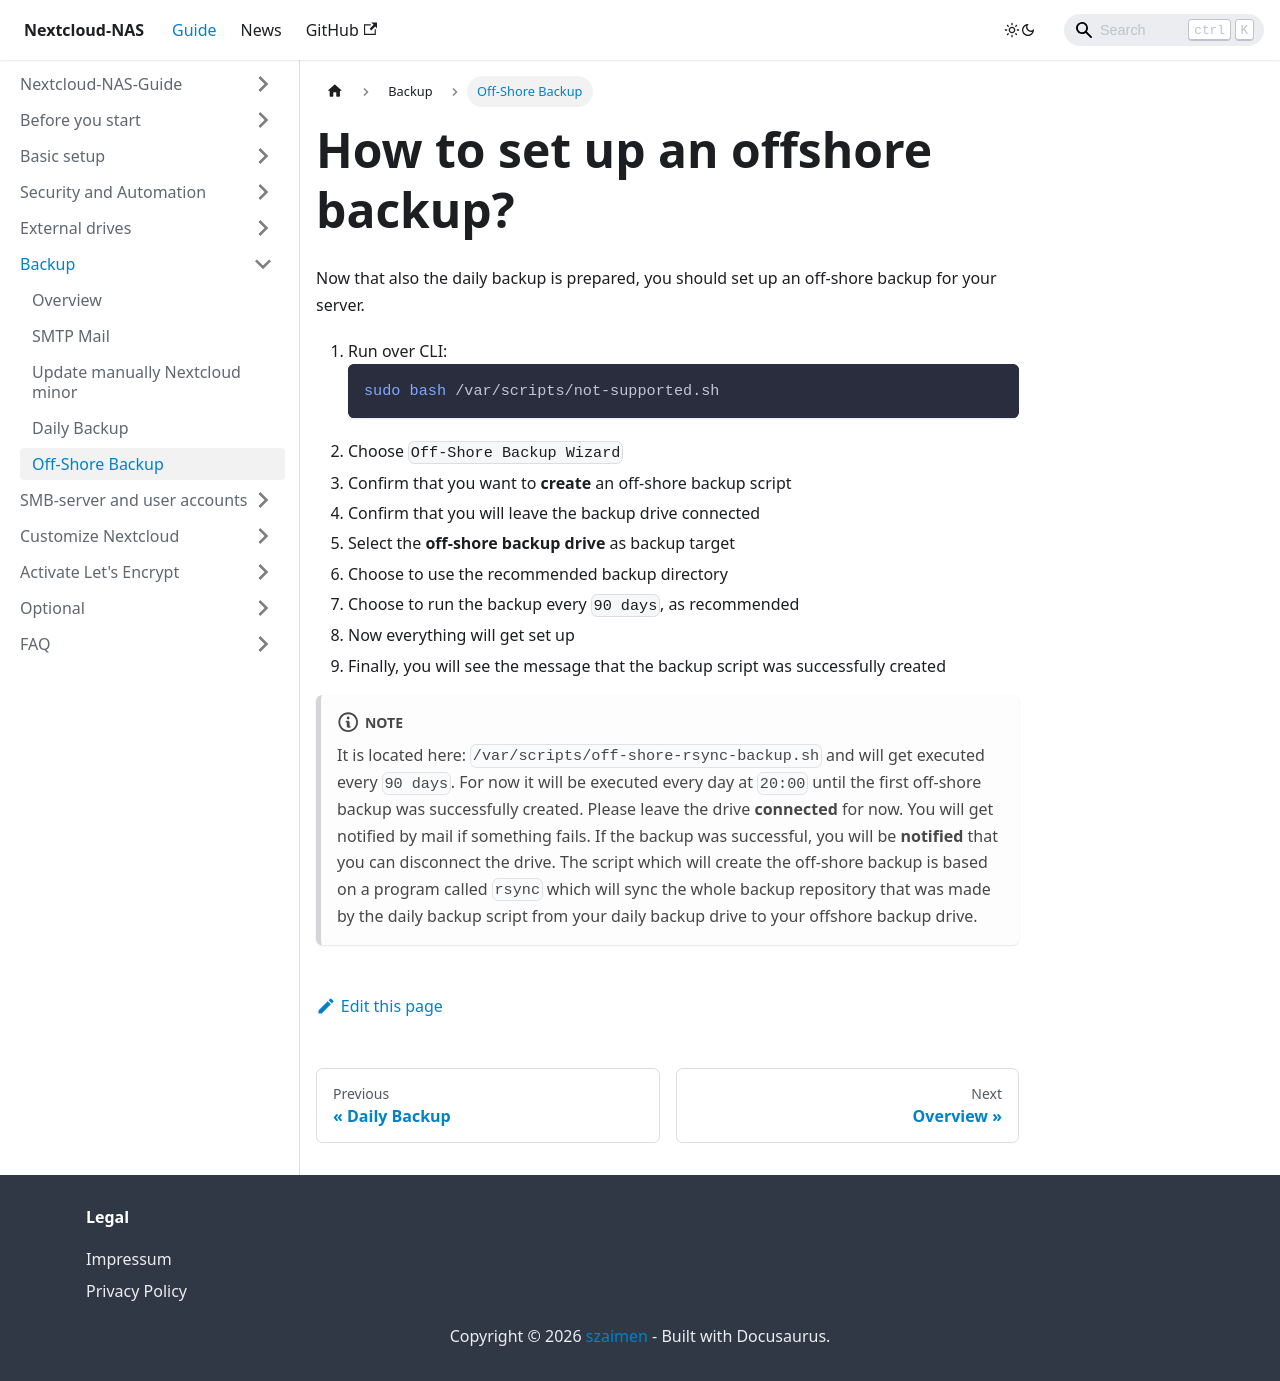

repository: szaimen/Nextcloud-NAS-Guide · page: docs/offshore-backup/index.html · generator: docusaurus

---
id: offshore-backup
title: How to set up an offshore backup?
sidebar_label: Off-Shore Backup
---

Now that also the daily backup is prepared, you should set up an off-shore backup for your server.

1. Run over CLI:
    ```shell
    sudo bash /var/scripts/not-supported.sh
    ```
1. Choose `Off-Shore Backup Wizard`
1. Confirm that you want to **create** an off-shore backup script
1. Confirm that you will leave the backup drive connected
1. Select the **off-shore backup drive** as backup target
1. Choose to use the recommended backup directory
1. Choose to run the backup every `90 days`, as recommended
1. Now everything will get set up
1. Finally, you will see the message that the backup script was successfully created

:::note
It is located here: `/var/scripts/off-shore-rsync-backup.sh` and will get executed every `90 days`. For now it will be executed every day at `20:00` until the first off-shore backup was successfully created. Please leave the drive **connected** for now. You will get notified by mail if something fails. If the backup was successful, you will be **notified** that you can disconnect the drive. The script which will create the off-shore backup is based on a program called `rsync` which will sync the whole backup repository that was made by the daily backup script from your daily backup drive to your offshore backup drive.
:::
